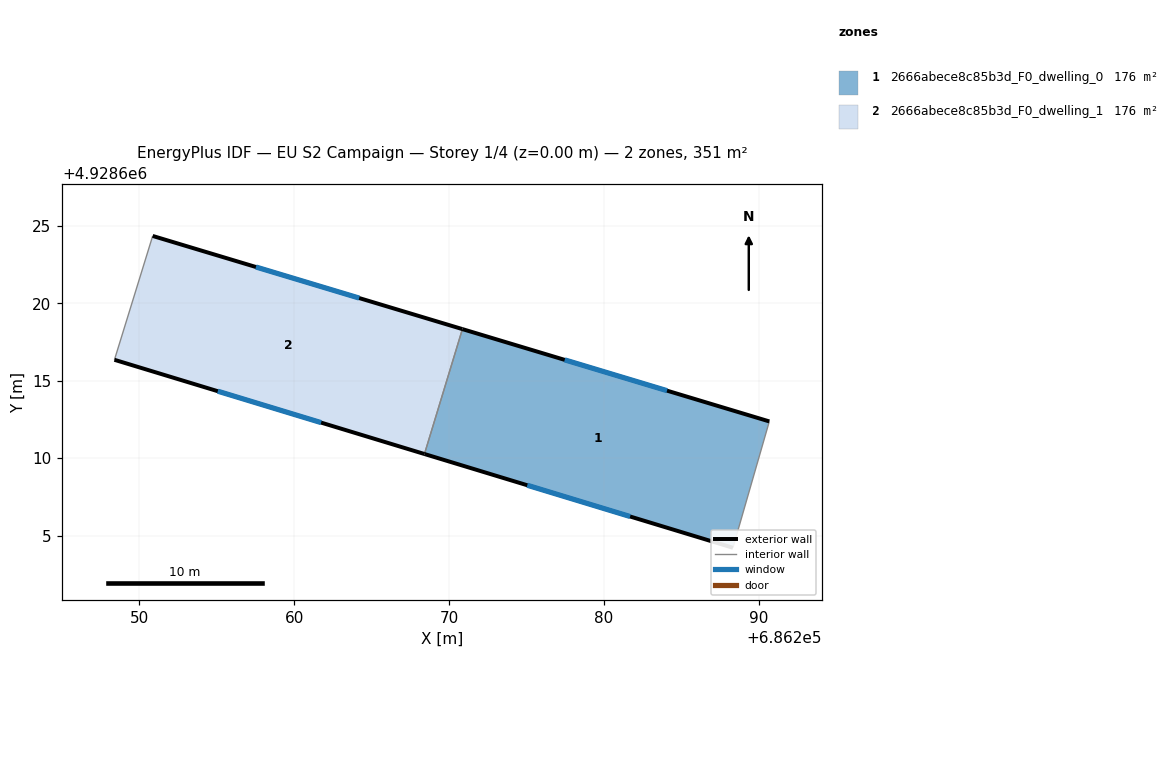
=== STOREY PLAN SPEC (per zone: floor XY polygon, exterior-wall plan segments, windows/doors) ===
zone 1: 2666abece8c85b3d_F0_dwelling_0  (175.7 m²)
  floor: (686288.35, 4928604.21) (686290.70, 4928612.37) (686270.87, 4928618.34) (686268.42, 4928610.27)
  exterior wall: (686288.35, 4928604.21) – (686268.42, 4928610.27)  [20.8 m]
    window: (686281.71, 4928606.23) – (686275.06, 4928608.25)  [6.9 m²]
  exterior wall: (686270.87, 4928618.34) – (686290.70, 4928612.37)  [20.7 m]
    window: (686277.48, 4928616.35) – (686284.09, 4928614.36)  [6.9 m²]
  interior walls: 2
zone 2: 2666abece8c85b3d_F0_dwelling_1  (175.7 m²)
  floor: (686268.42, 4928610.27) (686270.87, 4928618.34) (686250.87, 4928624.35) (686248.40, 4928616.35)
  exterior wall: (686268.42, 4928610.27) – (686248.40, 4928616.35)  [20.9 m]
    window: (686261.75, 4928612.30) – (686255.07, 4928614.32)  [7.0 m²]
  exterior wall: (686250.87, 4928624.35) – (686270.87, 4928618.34)  [20.9 m]
    window: (686257.53, 4928622.35) – (686264.21, 4928620.34)  [7.0 m²]
  interior walls: 2

=== DERIVED (storey summary) ===
Building: EU S2 Campaign
Storey: 1 of 4  (floor level z = 0.00 m)
Storey gross floor area: 351.4 m²
Zones on this storey: 2
  - 2666abece8c85b3d_F0_dwelling_0: floor 175.7 m²; exterior wall 41.5 m (124.6 m²); 2 window(s) 13.8 m²; WWR 11.1%
  - 2666abece8c85b3d_F0_dwelling_1: floor 175.7 m²; exterior wall 41.8 m (125.5 m²); 2 window(s) 13.9 m²; WWR 11.1%
Zone adjacency (shared interzone walls):
  - 2666abece8c85b3d_F0_dwelling_0 ↔ 2666abece8c85b3d_F0_dwelling_1